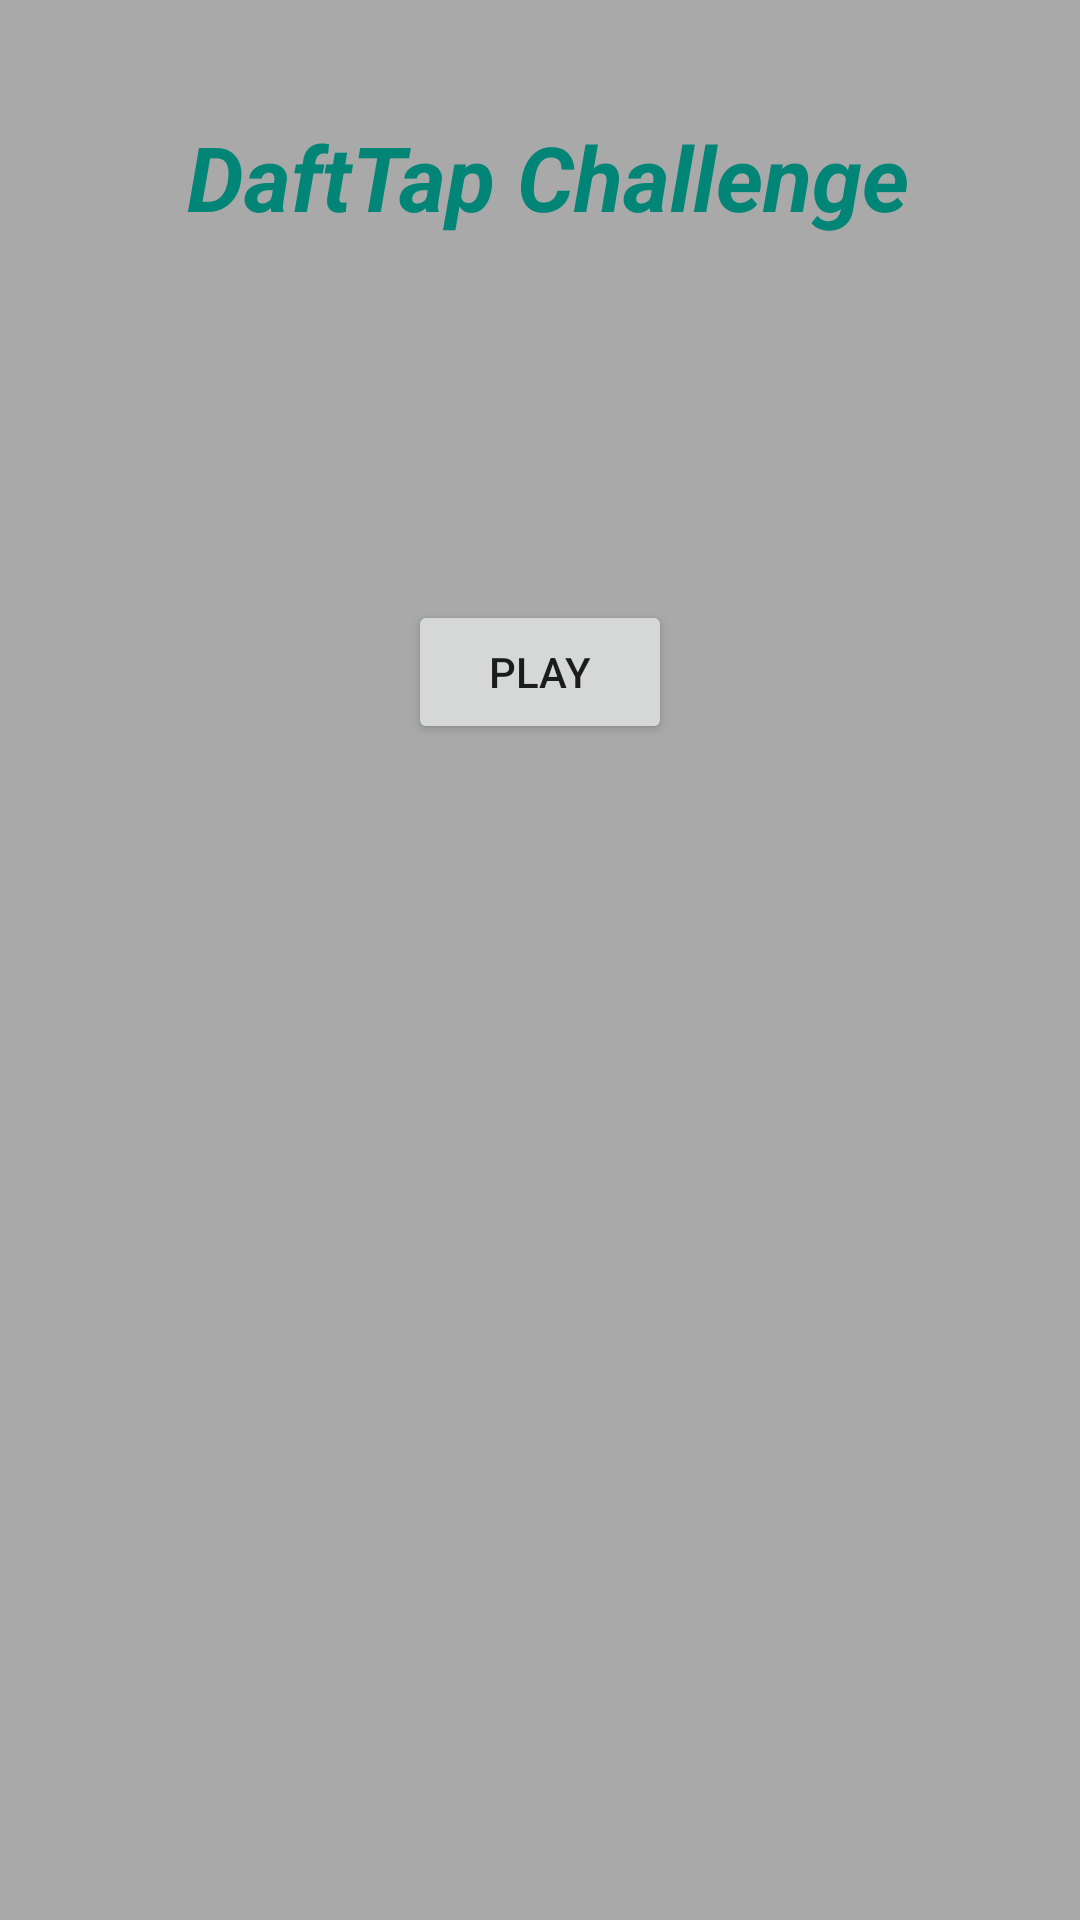

This screen was rendered from an Android layout file. Write that file and the resources it references.
<!-- AndroidManifest.xml: application theme AppTheme -->
<!-- res/layout/activity_main.xml -->
<?xml version="1.0" encoding="utf-8"?>
<androidx.constraintlayout.widget.ConstraintLayout
        xmlns:android="http://schemas.android.com/apk/res/android"
        xmlns:tools="http://schemas.android.com/tools"
        xmlns:app="http://schemas.android.com/apk/res-auto"
        android:layout_width="match_parent"
        android:layout_height="match_parent"
        tools:context=".MainActivity">
    <androidx.constraintlayout.widget.Guideline android:layout_width="wrap_content" android:layout_height="wrap_content"
                                                android:id="@+id/guideline"
                                                android:orientation="horizontal"
                                                app:layout_constraintGuide_percent="0.4"/>
    <androidx.recyclerview.widget.RecyclerView
            android:layout_width="0dp"
            android:layout_height="0dp" android:layout_marginTop="8dp"
            android:layout_marginEnd="8dp"
            app:layout_constraintEnd_toEndOf="parent" app:layout_constraintStart_toStartOf="parent"
            android:layout_marginStart="8dp" android:id="@+id/recyclerView_main" android:layout_marginBottom="8dp"
            app:layout_constraintBottom_toBottomOf="parent" app:layout_constraintTop_toTopOf="@+id/guideline"/>
    <Button
            android:text="@string/playButton"
            android:layout_width="wrap_content"
            android:layout_height="wrap_content"
            android:id="@+id/playButton"
            android:layout_marginBottom="8dp" app:layout_constraintBottom_toTopOf="@+id/guideline"
            app:layout_constraintStart_toStartOf="@+id/recyclerView_main"
            app:layout_constraintEnd_toEndOf="@+id/recyclerView_main"/>
    <TextView
            android:text="@string/textTitle"
            android:layout_width="wrap_content"
            android:layout_height="wrap_content"
            android:id="@+id/textTitle" android:layout_marginTop="16dp"
            android:textColor="@color/colorPrimary"
            app:layout_constraintTop_toTopOf="parent"
            app:layout_constraintEnd_toEndOf="@+id/playButton"
            app:layout_constraintStart_toStartOf="@+id/playButton" app:layout_constraintHorizontal_bias="0.482"
            android:textSize="30sp" android:textAlignment="center" android:textStyle="bold|italic"
            android:layout_marginBottom="24dp" app:layout_constraintBottom_toTopOf="@+id/playButton"
            app:layout_constraintVertical_bias="0.19"/>
</androidx.constraintlayout.widget.ConstraintLayout>
<!-- resources referenced by this layout -->
<resources>
  <color name="colorPrimary">#008577</color>
  <string name="playButton">PLAY</string>
  <string name="textTitle">DaftTap Challenge</string>
  <style name="AppTheme" parent="Theme.AppCompat.Light.DarkActionBar">
          
          <item name="colorPrimary">@color/colorPrimary</item>
          <item name="colorPrimaryDark">@color/colorPrimaryDark</item>
          <item name="colorAccent">@color/colorAccent</item>
          <item name="android:windowBackground">@color/colorDarkGray</item>
      </style>
  <color name="colorPrimaryDark">#00574B</color>
  <color name="colorAccent">#D81B60</color>
  <color name="colorDarkGray">#A9A9A9</color>
</resources>
